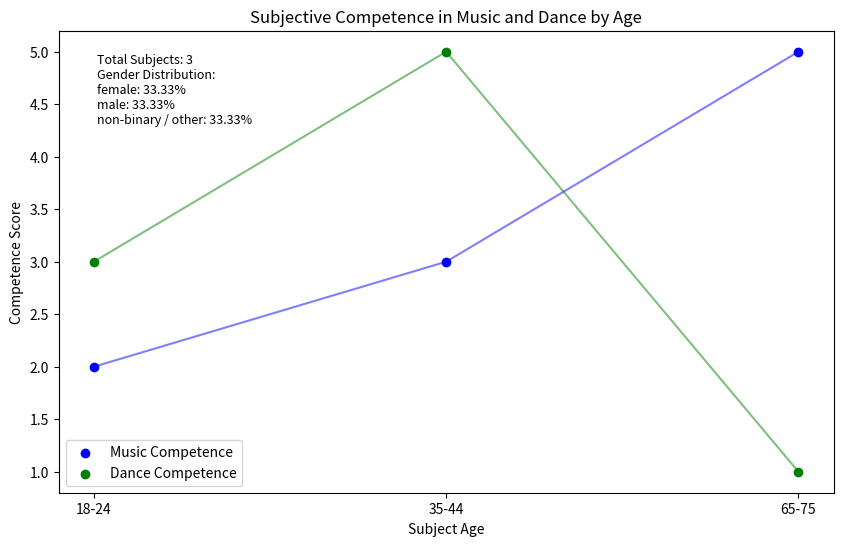

The matplotlib source for this figure: (Note: this script raises an exception after producing the figure.)
import pandas as pd
import matplotlib.pyplot as plt

def main(df):
    # Convert 'subject_music' and 'subject_dance' to integers
    df['subject_music'] = df['subject_music'].astype(int)
    df['subject_dance'] = df['subject_dance'].astype(int)

    # Extract the lower age bound and create a new column for sorting
    df['age_lower_bound'] = df['subject_age'].apply(lambda x: int(x.split('-')[0]))

    # Sort the DataFrame based on the new column
    df = df.sort_values(by='age_lower_bound')

    # Calculate total number of subjects and gender percentages
    total_subjects = len(df)
    gender_percentages = df['subject_gender'].value_counts(normalize=True) * 100

    # Create a scatter plot
    plt.figure(figsize=(10, 6))

    # Plotting music and dance competence
    plt.scatter(df['subject_age'], df['subject_music'], color='blue', label='Music Competence')
    plt.plot(df['subject_age'], df['subject_music'], color='blue', alpha=0.5)
    plt.scatter(df['subject_age'], df['subject_dance'], color='green', label='Dance Competence')
    plt.plot(df['subject_age'], df['subject_dance'], color='green', alpha=0.5)

    plt.xlabel('Subject Age')
    plt.ylabel('Competence Score')
    plt.title('Subjective Competence in Music and Dance by Age')

    # Add text annotations for total subjects and gender percentages
    gender_text = '\n'.join([f'{gender}: {percentage:.2f}%' for gender, percentage in gender_percentages.items()])
    stats_text = f'Total Subjects: {total_subjects}\nGender Distribution:\n{gender_text}'
    plt.text(0.05, 0.95, stats_text, transform=plt.gca().transAxes, fontsize=9, verticalalignment='top')

    plt.legend()
    plt.savefig('METADATA/subject_competence_by_age.png')
    plt.show()

if __name__ == "__main__":
    # Sample DataFrame (replace with your actual DataFrame)
    data = {
        'subject_age': ['35-44', '18-24', '65-75'],
        'subject_music': [3, 2, 5],
        'subject_dance': [5, 3, 1],
        'subject_gender': ['male', 'female', 'non-binary / other']
    }
    df = pd.DataFrame(data)
    main(df)
